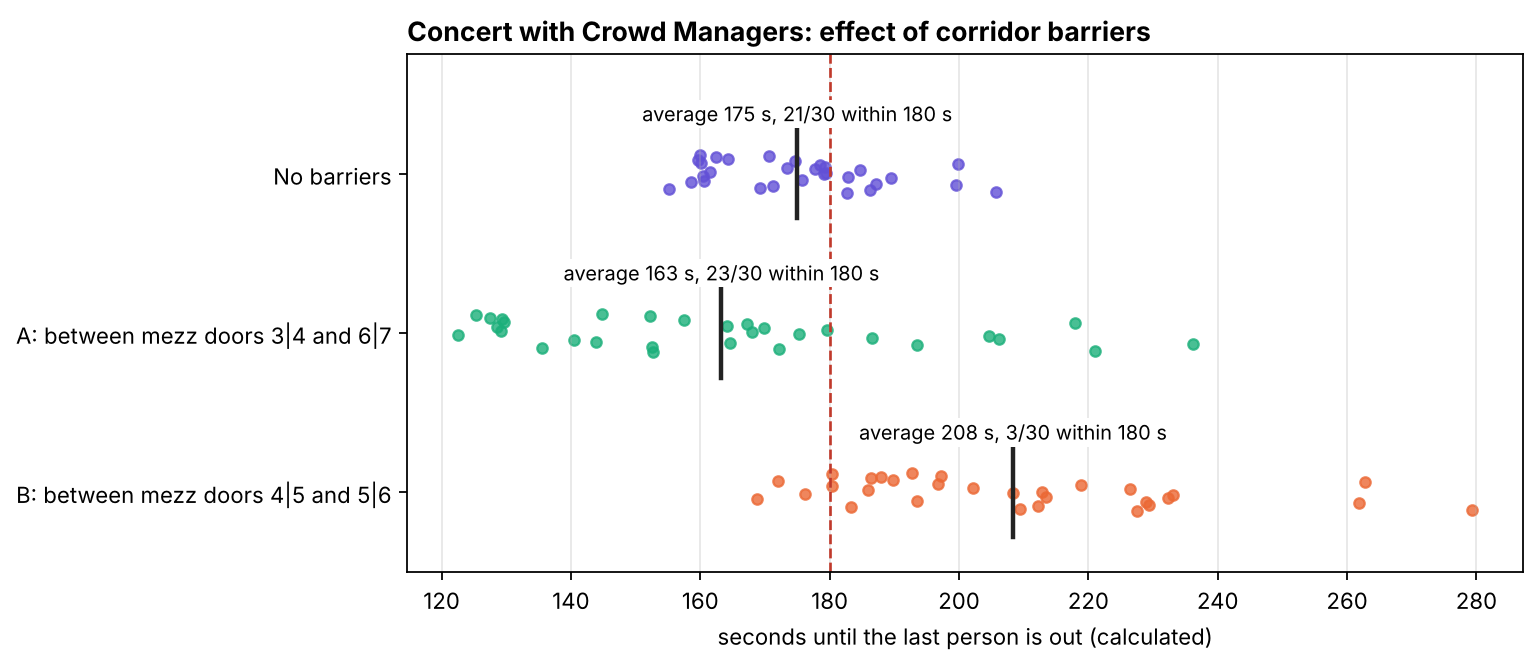

Values plotted in this chart, from the file beside it:
layout, run, calculated_time_s
A: between mezz doors 3|4 and 6|7, 0, 144.8
A: between mezz doors 3|4 and 6|7, 1, 125.3
A: between mezz doors 3|4 and 6|7, 2, 152.2
A: between mezz doors 3|4 and 6|7, 3, 127.5
A: between mezz doors 3|4 and 6|7, 4, 129.3
A: between mezz doors 3|4 and 6|7, 5, 157.5
A: between mezz doors 3|4 and 6|7, 6, 129.7
A: between mezz doors 3|4 and 6|7, 7, 218.0
A: between mezz doors 3|4 and 6|7, 8, 167.3
A: between mezz doors 3|4 and 6|7, 9, 164.1
A: between mezz doors 3|4 and 6|7, 10, 128.5
A: between mezz doors 3|4 and 6|7, 11, 169.9
A: between mezz doors 3|4 and 6|7, 12, 179.6
A: between mezz doors 3|4 and 6|7, 13, 129.2
A: between mezz doors 3|4 and 6|7, 14, 168.0
A: between mezz doors 3|4 and 6|7, 15, 175.2
A: between mezz doors 3|4 and 6|7, 16, 122.5
A: between mezz doors 3|4 and 6|7, 17, 204.6
A: between mezz doors 3|4 and 6|7, 18, 186.6
A: between mezz doors 3|4 and 6|7, 19, 206.1
A: between mezz doors 3|4 and 6|7, 20, 140.5
A: between mezz doors 3|4 and 6|7, 21, 143.8
A: between mezz doors 3|4 and 6|7, 22, 164.5
A: between mezz doors 3|4 and 6|7, 23, 236.2
A: between mezz doors 3|4 and 6|7, 24, 193.6
A: between mezz doors 3|4 and 6|7, 25, 152.5
A: between mezz doors 3|4 and 6|7, 26, 135.5
A: between mezz doors 3|4 and 6|7, 27, 172.2
A: between mezz doors 3|4 and 6|7, 28, 221.1
A: between mezz doors 3|4 and 6|7, 29, 152.7
B: between mezz doors 4|5 and 5|6, 0, 192.7
B: between mezz doors 4|5 and 5|6, 1, 180.3
B: between mezz doors 4|5 and 5|6, 2, 197.2
B: between mezz doors 4|5 and 5|6, 3, 187.9
B: between mezz doors 4|5 and 5|6, 4, 186.5
B: between mezz doors 4|5 and 5|6, 5, 189.8
B: between mezz doors 4|5 and 5|6, 6, 172.0
B: between mezz doors 4|5 and 5|6, 7, 262.7
B: between mezz doors 4|5 and 5|6, 8, 196.8
B: between mezz doors 4|5 and 5|6, 9, 218.9
B: between mezz doors 4|5 and 5|6, 10, 180.4
B: between mezz doors 4|5 and 5|6, 11, 202.2
B: between mezz doors 4|5 and 5|6, 12, 226.5
B: between mezz doors 4|5 and 5|6, 13, 185.9
B: between mezz doors 4|5 and 5|6, 14, 212.8
B: between mezz doors 4|5 and 5|6, 15, 208.3
B: between mezz doors 4|5 and 5|6, 16, 176.3
B: between mezz doors 4|5 and 5|6, 17, 233.0
B: between mezz doors 4|5 and 5|6, 18, 213.4
B: between mezz doors 4|5 and 5|6, 19, 232.4
B: between mezz doors 4|5 and 5|6, 20, 168.8
B: between mezz doors 4|5 and 5|6, 21, 193.5
B: between mezz doors 4|5 and 5|6, 22, 228.9
B: between mezz doors 4|5 and 5|6, 23, 261.9
B: between mezz doors 4|5 and 5|6, 24, 229.4
B: between mezz doors 4|5 and 5|6, 25, 212.3
B: between mezz doors 4|5 and 5|6, 26, 183.2
B: between mezz doors 4|5 and 5|6, 27, 209.5
B: between mezz doors 4|5 and 5|6, 28, 279.4
B: between mezz doors 4|5 and 5|6, 29, 227.5
